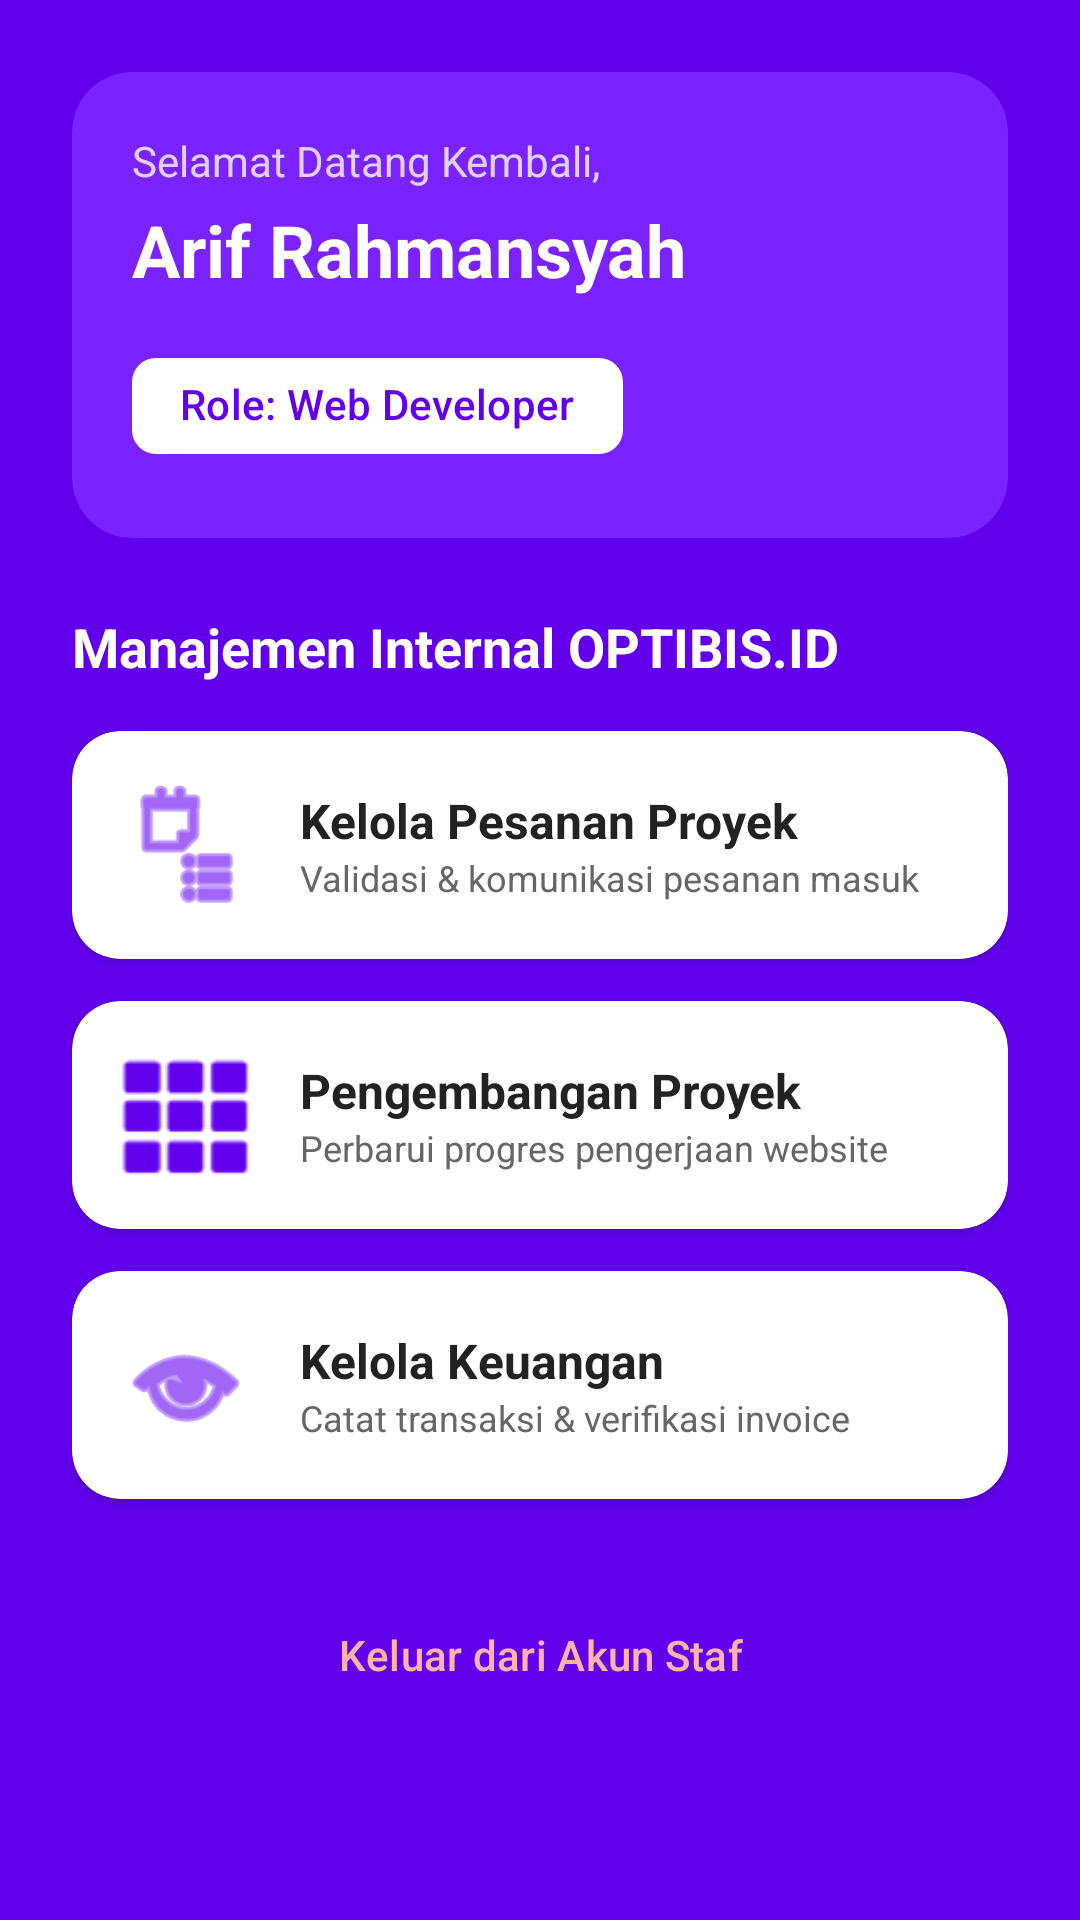

This screen was rendered from an Android layout file. Write that file and the resources it references.
<!-- AndroidManifest.xml: application theme Theme.Material3.DayNight.NoActionBar -->
<!-- res/layout/activity_main.xml -->
<?xml version="1.0" encoding="utf-8"?>
<ScrollView xmlns:android="http://schemas.android.com/apk/res/android"
    xmlns:app="http://schemas.android.com/apk/res-auto"
    xmlns:tools="http://tools.android.com/tools"
    android:layout_width="match_parent"
    android:layout_height="match_parent"
    android:background="#6200EE"> <LinearLayout
    android:layout_width="match_parent"
    android:layout_height="wrap_content"
    android:orientation="vertical"
    android:padding="24dp">

    <com.google.android.material.card.MaterialCardView
        style="@style/Widget.Material3.CardView.Filled"
        android:layout_width="match_parent"
        android:layout_height="wrap_content"
        android:layout_marginBottom="24dp"
        app:cardBackgroundColor="#7A22FF" app:cardCornerRadius="20dp"
        app:strokeWidth="0dp">

        <LinearLayout
            android:layout_width="match_parent"
            android:layout_height="wrap_content"
            android:orientation="vertical"
            android:padding="20dp">

            <TextView
                android:id="@+id/tvWelcome"
                android:layout_width="wrap_content"
                android:layout_height="wrap_content"
                android:text="Selamat Datang Kembali,"
                android:textSize="14sp"
                android:textColor="#E0CFFF" /> <TextView
            android:id="@+id/tvStaffName"
            android:layout_width="wrap_content"
            android:layout_height="wrap_content"
            android:text="Arif Rahmansyah"
            tools:text="Arif Rahmansyah"
            android:textSize="24sp"
            android:textStyle="bold"
            android:textColor="#FFFFFF"
            android:layout_marginTop="4dp" />

            <com.google.android.material.chip.Chip
                android:id="@+id/chipRole"
                android:layout_width="wrap_content"
                android:layout_height="wrap_content"
                android:layout_marginTop="12dp"
                android:text="Role: Web Developer"
                tools:text="Role: Web Developer"
                android:textColor="#6200EE"
                app:chipBackgroundColor="#FFFFFF"
                app:chipStrokeWidth="0dp" />
        </LinearLayout>
    </com.google.android.material.card.MaterialCardView>

    <TextView
        android:layout_width="wrap_content"
        android:layout_height="wrap_content"
        android:text="Manajemen Internal OPTIBIS.ID"
        android:textSize="18sp"
        android:textStyle="bold"
        android:textColor="#FFFFFF"
        android:layout_marginBottom="16dp" />

    <com.google.android.material.card.MaterialCardView
        android:id="@+id/btnMenuOrders"
        style="@style/Widget.Material3.CardView.Elevated"
        android:layout_width="match_parent"
        android:layout_height="wrap_content"
        android:layout_marginBottom="14dp"
        app:cardBackgroundColor="#FFFFFF"
        app:cardCornerRadius="16dp"
        android:clickable="true"
        android:focusable="true">

        <LinearLayout
            android:layout_width="match_parent"
            android:layout_height="wrap_content"
            android:orientation="horizontal"
            android:padding="16dp"
            android:gravity="center_vertical">

            <ImageView
                android:layout_width="44dp"
                android:layout_height="44dp"
                android:src="@android:drawable/ic_menu_agenda"
                app:tint="#6200EE" />

            <LinearLayout
                android:layout_width="0dp"
                android:layout_height="wrap_content"
                android:layout_weight="1"
                android:orientation="vertical"
                android:layout_marginStart="16dp">

                <TextView
                    android:layout_width="wrap_content"
                    android:layout_height="wrap_content"
                    android:text="Kelola Pesanan Proyek"
                    android:textColor="#222222"
                    android:textStyle="bold"
                    android:textSize="16sp" />

                <TextView
                    android:layout_width="wrap_content"
                    android:layout_height="wrap_content"
                    android:text="Validasi &amp; komunikasi pesanan masuk"
                    android:textSize="12sp"
                    android:textColor="#666666" />
            </LinearLayout>
        </LinearLayout>
    </com.google.android.material.card.MaterialCardView>

    <com.google.android.material.card.MaterialCardView
        android:id="@+id/btnMenuDevelopment"
        style="@style/Widget.Material3.CardView.Elevated"
        android:layout_width="match_parent"
        android:layout_height="wrap_content"
        android:layout_marginBottom="14dp"
        app:cardBackgroundColor="#FFFFFF"
        app:cardCornerRadius="16dp"
        android:clickable="true"
        android:focusable="true">

        <LinearLayout
            android:layout_width="match_parent"
            android:layout_height="wrap_content"
            android:orientation="horizontal"
            android:padding="16dp"
            android:gravity="center_vertical">

            <ImageView
                android:layout_width="44dp"
                android:layout_height="44dp"
                android:src="@android:drawable/ic_dialog_dialer"
                app:tint="#6200EE" />

            <LinearLayout
                android:layout_width="0dp"
                android:layout_height="wrap_content"
                android:layout_weight="1"
                android:orientation="vertical"
                android:layout_marginStart="16dp">

                <TextView
                    android:layout_width="wrap_content"
                    android:layout_height="wrap_content"
                    android:text="Pengembangan Proyek"
                    android:textColor="#222222"
                    android:textStyle="bold"
                    android:textSize="16sp" />

                <TextView
                    android:layout_width="wrap_content"
                    android:layout_height="wrap_content"
                    android:text="Perbarui progres pengerjaan website"
                    android:textSize="12sp"
                    android:textColor="#666666" />
            </LinearLayout>
        </LinearLayout>
    </com.google.android.material.card.MaterialCardView>

    <com.google.android.material.card.MaterialCardView
        android:id="@+id/btnMenuFinance"
        style="@style/Widget.Material3.CardView.Elevated"
        android:layout_width="match_parent"
        android:layout_height="wrap_content"
        android:layout_marginBottom="28dp"
        app:cardBackgroundColor="#FFFFFF"
        app:cardCornerRadius="16dp"
        android:clickable="true"
        android:focusable="true">

        <LinearLayout
            android:layout_width="match_parent"
            android:layout_height="wrap_content"
            android:orientation="horizontal"
            android:padding="16dp"
            android:gravity="center_vertical">

            <ImageView
                android:layout_width="44dp"
                android:layout_height="44dp"
                android:src="@android:drawable/ic_menu_view"
                app:tint="#6200EE" />

            <LinearLayout
                android:layout_width="0dp"
                android:layout_height="wrap_content"
                android:layout_weight="1"
                android:orientation="vertical"
                android:layout_marginStart="16dp">

                <TextView
                    android:layout_width="wrap_content"
                    android:layout_height="wrap_content"
                    android:text="Kelola Keuangan"
                    android:textColor="#222222"
                    android:textStyle="bold"
                    android:textSize="16sp" />

                <TextView
                    android:layout_width="wrap_content"
                    android:layout_height="wrap_content"
                    android:text="Catat transaksi &amp; verifikasi invoice"
                    android:textSize="12sp"
                    android:textColor="#666666" />
            </LinearLayout>
        </LinearLayout>
    </com.google.android.material.card.MaterialCardView>

    <com.google.android.material.button.MaterialButton
        android:id="@+id/btnLogout"
        style="@style/Widget.Material3.Button.TextButton"
        android:layout_width="match_parent"
        android:layout_height="wrap_content"
        android:text="Keluar dari Akun Staf"
        android:textColor="#FFB4AB" /> </LinearLayout>
</ScrollView>
<!-- resources referenced by this layout -->
<resources>

</resources>
